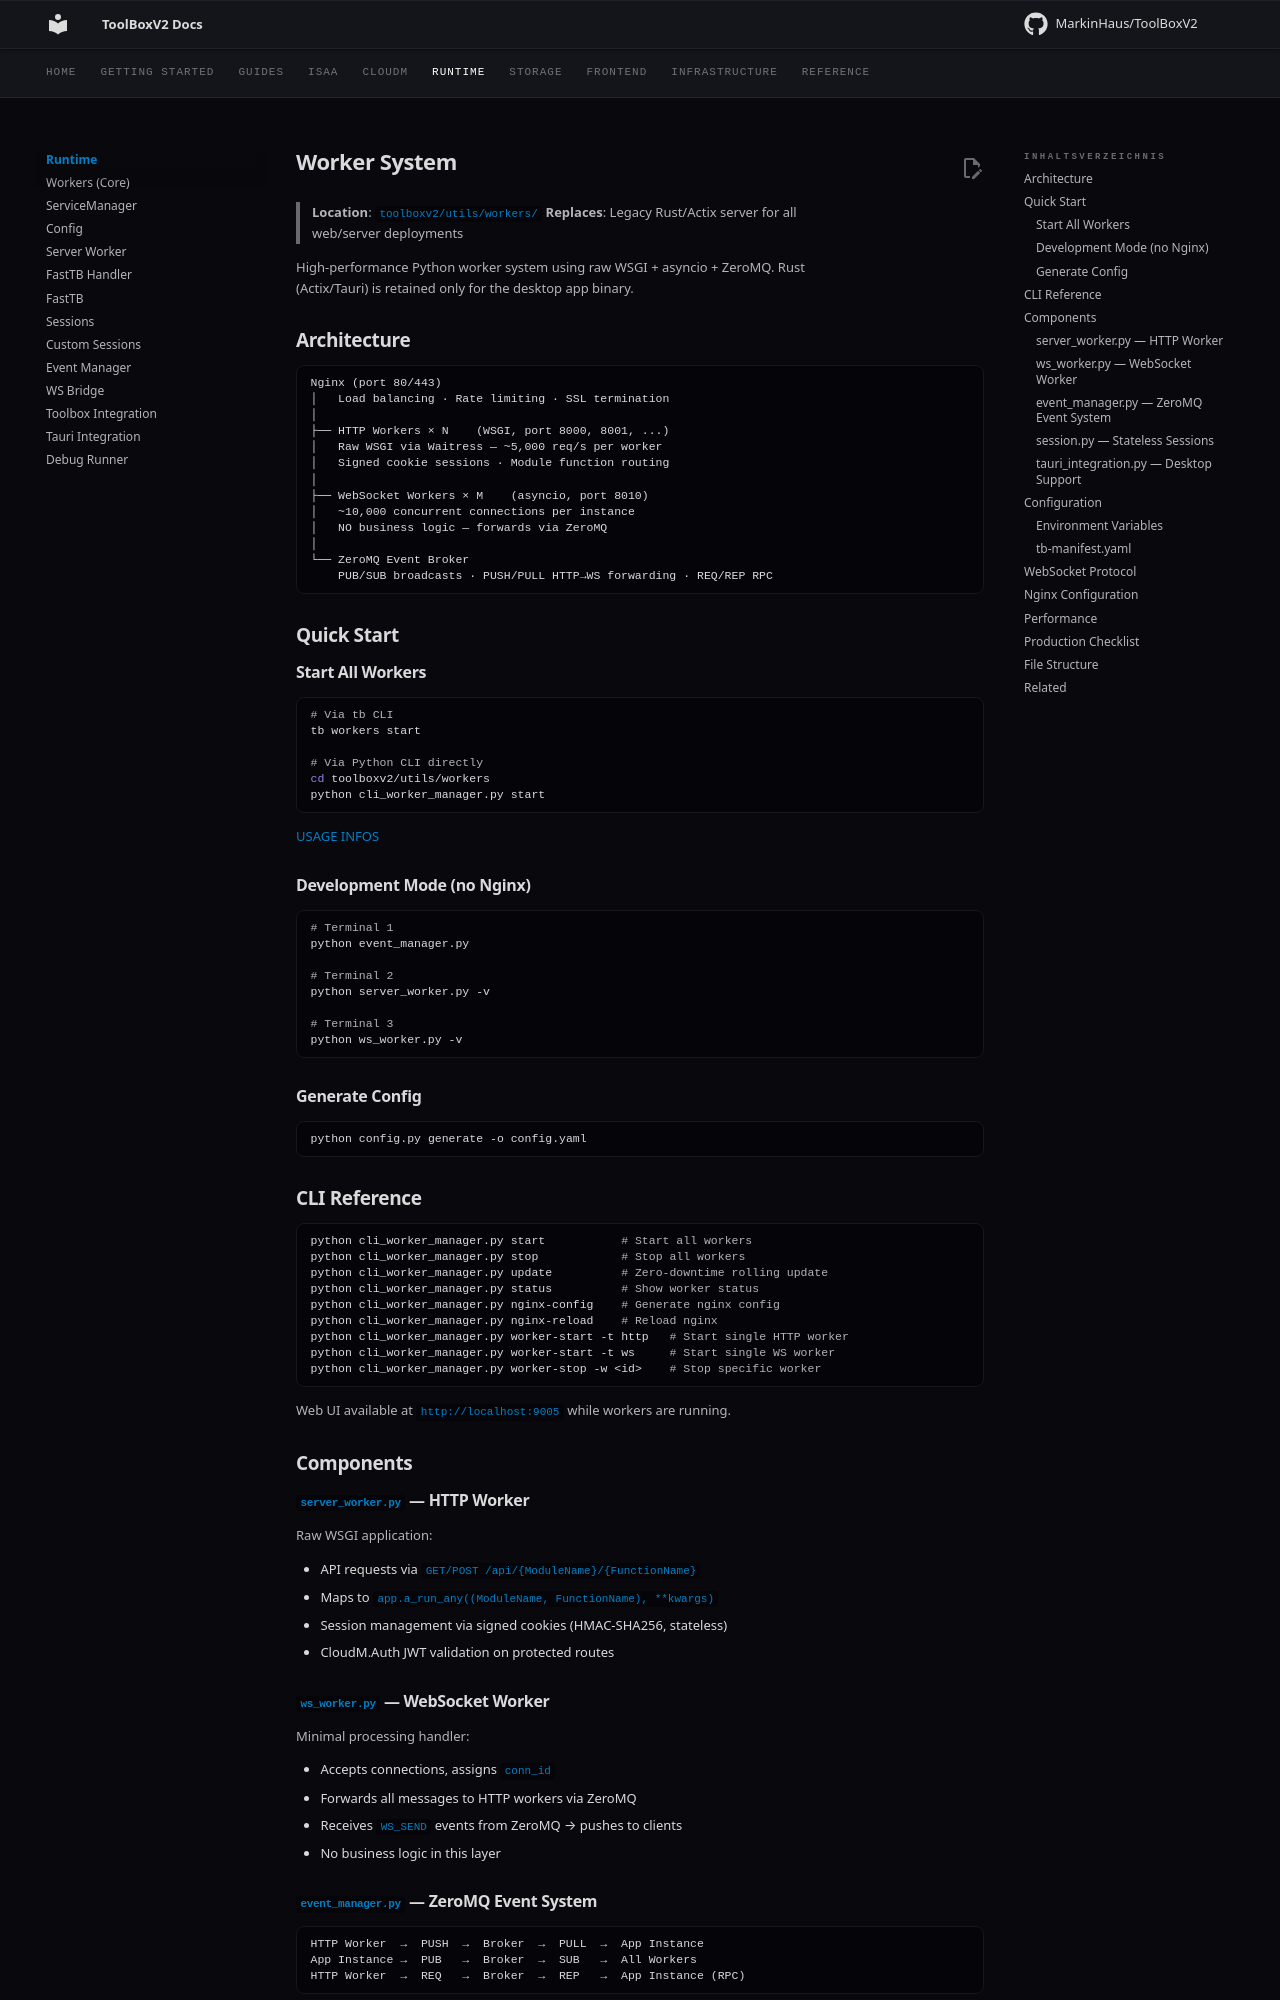

repository: MarkinHaus/ToolBoxV2 · page: runtime/index.html · generator: mkdocs

# Worker System

> **Location**: `toolboxv2/utils/workers/`
> **Replaces**: Legacy Rust/Actix server for all web/server deployments

High-performance Python worker system using raw WSGI + asyncio + ZeroMQ. Rust (Actix/Tauri) is retained only for the desktop app binary.

## Architecture

```
Nginx (port 80/443)
│   Load balancing · Rate limiting · SSL termination
│
├── HTTP Workers × N    (WSGI, port 8000, 8001, ...)
│   Raw WSGI via Waitress — ~5,000 req/s per worker
│   Signed cookie sessions · Module function routing
│
├── WebSocket Workers × M    (asyncio, port 8010)
│   ~10,000 concurrent connections per instance
│   NO business logic — forwards via ZeroMQ
│
└── ZeroMQ Event Broker
    PUB/SUB broadcasts · PUSH/PULL HTTP→WS forwarding · REQ/REP RPC
```

## Quick Start

### Start All Workers

```bash
# Via tb CLI
tb workers start

# Via Python CLI directly
cd toolboxv2/utils/workers
python cli_worker_manager.py start
```

[USAGE INFOS](workers_core.md)

### Development Mode (no Nginx)

```bash
# Terminal 1
python event_manager.py

# Terminal 2
python server_worker.py -v

# Terminal 3
python ws_worker.py -v
```

### Generate Config

```bash
python config.py generate -o config.yaml
```

## CLI Reference

```bash
python cli_worker_manager.py start           # Start all workers
python cli_worker_manager.py stop            # Stop all workers
python cli_worker_manager.py update          # Zero-downtime rolling update
python cli_worker_manager.py status          # Show worker status
python cli_worker_manager.py nginx-config    # Generate nginx config
python cli_worker_manager.py nginx-reload    # Reload nginx
python cli_worker_manager.py worker-start -t http   # Start single HTTP worker
python cli_worker_manager.py worker-start -t ws     # Start single WS worker
python cli_worker_manager.py worker-stop -w <id>    # Stop specific worker
```

Web UI available at `http://localhost:9005` while workers are running.

## Components

### `server_worker.py` — HTTP Worker

Raw WSGI application:

- API requests via `GET/POST /api/{ModuleName}/{FunctionName}`
- Maps to `app.a_run_any((ModuleName, FunctionName), **kwargs)`
- Session management via signed cookies (HMAC-SHA256, stateless)
- CloudM.Auth JWT validation on protected routes

### `ws_worker.py` — WebSocket Worker

Minimal processing handler:

- Accepts connections, assigns `conn_id`
- Forwards all messages to HTTP workers via ZeroMQ
- Receives `WS_SEND` events from ZeroMQ → pushes to clients
- No business logic in this layer
